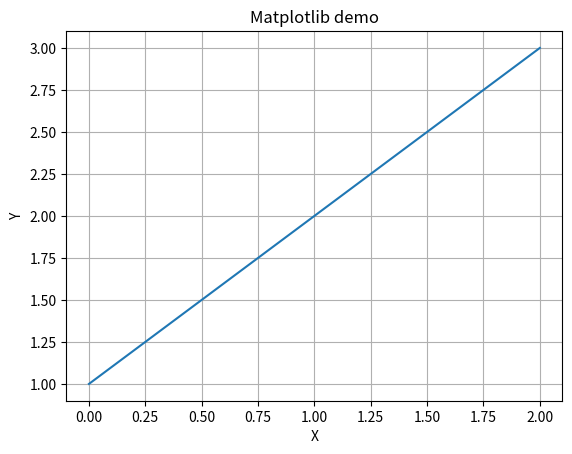

Reproduce this figure in Python.
import matplotlib.pyplot as plt

plt.plot([1, 2, 3])
plt.title("Matplotlib demo")
plt.xlabel("X")
plt.ylabel("Y")
plt.grid()